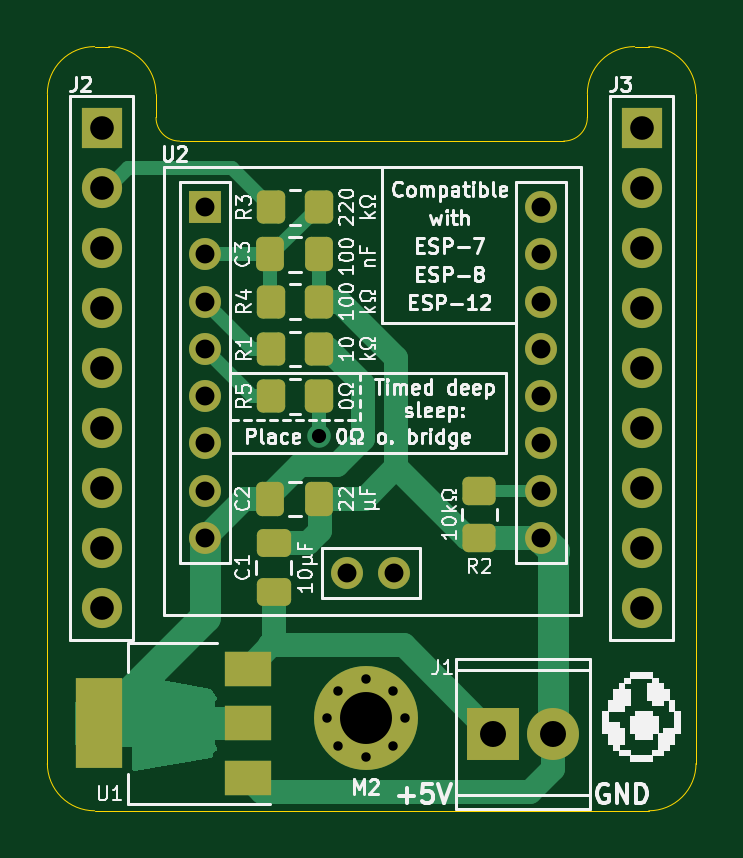
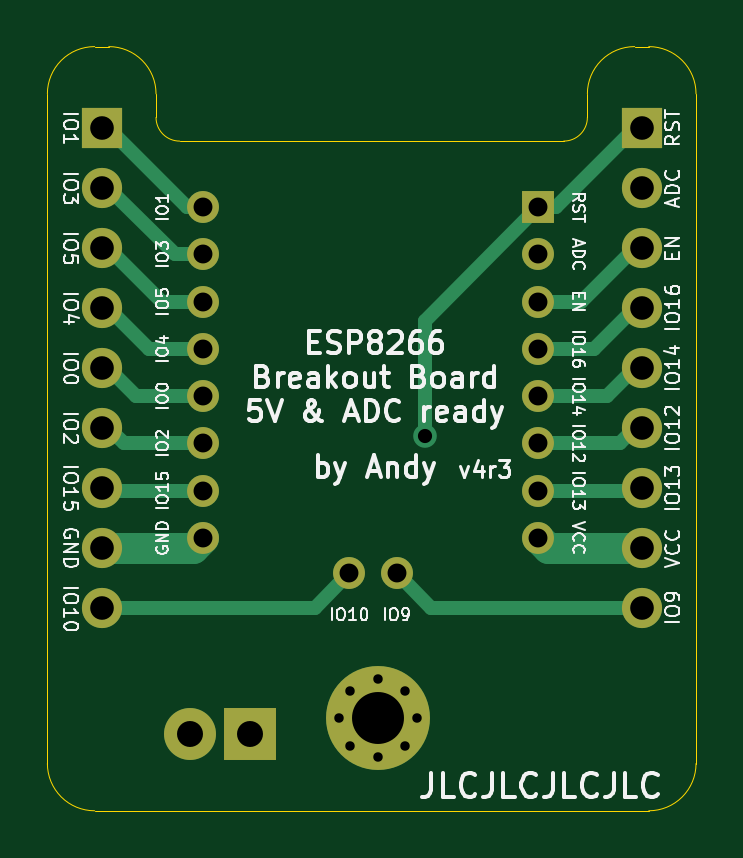
Circuit board: 11 layer files. Board 27.5 x 32.3 mm.
- bottom_copper: ESPBreakoutBoard-Min-Cutout-B_Cu.gbl (5145 bytes)
- outline: ESPBreakoutBoard-Min-Cutout-B_Fab.gbr (486 bytes)
- bottom_mask: ESPBreakoutBoard-Min-Cutout-B_Mask.gbs (1961 bytes)
- paste: ESPBreakoutBoard-Min-Cutout-B_Paste.gbp (510 bytes)
- bottom_silk: ESPBreakoutBoard-Min-Cutout-B_Silkscreen.gbo (47183 bytes)
- outline: ESPBreakoutBoard-Min-Cutout-Edge_Cuts.gm1 (1552 bytes)
- top_copper: ESPBreakoutBoard-Min-Cutout-F_Cu.gtl (9533 bytes)
- top_mask: ESPBreakoutBoard-Min-Cutout-F_Mask.gts (3737 bytes)
- paste: ESPBreakoutBoard-Min-Cutout-F_Paste.gtp (2286 bytes)
- top_silk: ESPBreakoutBoard-Min-Cutout-F_Silkscreen.gto (51521 bytes)
- drill: ESPBreakoutBoard-Min-Cutout-PTH.drl (823 bytes)

=== bottom_copper: ESPBreakoutBoard-Min-Cutout-B_Cu.gbl ===
G04 #@! TF.GenerationSoftware,KiCad,Pcbnew,(6.0.2)*
G04 #@! TF.CreationDate,2022-09-29T23:54:57+02:00*
G04 #@! TF.ProjectId,ESPBreakoutBoard-Min-Cutout,45535042-7265-4616-9b6f-7574426f6172,rev?*
G04 #@! TF.SameCoordinates,Original*
G04 #@! TF.FileFunction,Copper,L2,Bot*
G04 #@! TF.FilePolarity,Positive*
%FSLAX46Y46*%
G04 Gerber Fmt 4.6, Leading zero omitted, Abs format (unit mm)*
G04 Created by KiCad (PCBNEW (6.0.2)) date 2022-09-29 23:54:57*
%MOMM*%
%LPD*%
G01*
G04 APERTURE LIST*
G04 #@! TA.AperFunction,ComponentPad*
%ADD10R,2.200000X2.200000*%
G04 #@! TD*
G04 #@! TA.AperFunction,ComponentPad*
%ADD11C,2.200000*%
G04 #@! TD*
G04 #@! TA.AperFunction,ComponentPad*
%ADD12R,1.350000X1.350000*%
G04 #@! TD*
G04 #@! TA.AperFunction,ComponentPad*
%ADD13O,1.350000X1.350000*%
G04 #@! TD*
G04 #@! TA.AperFunction,ComponentPad*
%ADD14C,1.350000*%
G04 #@! TD*
G04 #@! TA.AperFunction,ComponentPad*
%ADD15R,1.700000X1.700000*%
G04 #@! TD*
G04 #@! TA.AperFunction,ComponentPad*
%ADD16O,1.700000X1.700000*%
G04 #@! TD*
G04 #@! TA.AperFunction,ComponentPad*
%ADD17C,0.700000*%
G04 #@! TD*
G04 #@! TA.AperFunction,ComponentPad*
%ADD18C,4.400000*%
G04 #@! TD*
G04 #@! TA.AperFunction,ViaPad*
%ADD19C,1.000000*%
G04 #@! TD*
G04 #@! TA.AperFunction,Conductor*
%ADD20C,1.300000*%
G04 #@! TD*
G04 #@! TA.AperFunction,Conductor*
%ADD21C,0.600000*%
G04 #@! TD*
G04 APERTURE END LIST*
D10*
X155200000Y-93100000D03*
D11*
X157740000Y-93100000D03*
D12*
X143000000Y-70800000D03*
D13*
X143000000Y-72800000D03*
X143000000Y-74800000D03*
X143000000Y-76800000D03*
X143000000Y-78800000D03*
X143000000Y-80800000D03*
X143000000Y-82800000D03*
X143000000Y-84800000D03*
X149000000Y-86300000D03*
X151000000Y-86300000D03*
X157200000Y-84800000D03*
X157200000Y-82800000D03*
X157200000Y-80800000D03*
X157200000Y-78800000D03*
X157200000Y-76800000D03*
X157200000Y-74800000D03*
X157200000Y-72800000D03*
D14*
X157200000Y-70800000D03*
D15*
X138620000Y-67450000D03*
D16*
X138620000Y-69990000D03*
X138620000Y-72530000D03*
X138620000Y-75070000D03*
X138620000Y-77610000D03*
X138620000Y-80150000D03*
X138620000Y-82690000D03*
X138620000Y-85230000D03*
X138620000Y-87770000D03*
D15*
X161480000Y-67450000D03*
D16*
X161480000Y-69990000D03*
X161480000Y-72530000D03*
X161480000Y-75070000D03*
X161480000Y-77610000D03*
X161480000Y-80150000D03*
X161480000Y-82690000D03*
X161480000Y-85230000D03*
X161480000Y-87770000D03*
D17*
X150966726Y-93606726D03*
X151450000Y-92440000D03*
X148633274Y-93606726D03*
X150966726Y-91273274D03*
X148150000Y-92440000D03*
X149800000Y-94090000D03*
X148633274Y-91273274D03*
X149800000Y-90790000D03*
D18*
X149800000Y-92440000D03*
D19*
X147800000Y-80500000D03*
D20*
X161480000Y-85230000D02*
X157630000Y-85230000D01*
X157630000Y-85230000D02*
X157200000Y-84800000D01*
X142570000Y-85230000D02*
X143000000Y-84800000D01*
X138620000Y-85230000D02*
X142570000Y-85230000D01*
D21*
X138620000Y-72530000D02*
X138900000Y-72530000D01*
X141170000Y-74800000D02*
X138900000Y-72530000D01*
X143000000Y-74800000D02*
X141170000Y-74800000D01*
X140630000Y-76800000D02*
X138900000Y-75070000D01*
X143000000Y-76800000D02*
X140630000Y-76800000D01*
X138620000Y-75070000D02*
X138900000Y-75070000D01*
X147800000Y-75600000D02*
X147800000Y-80500000D01*
X142250000Y-70800000D02*
X138900000Y-67450000D01*
X143000000Y-70800000D02*
X147800000Y-75600000D01*
X138620000Y-67450000D02*
X138900000Y-67450000D01*
X143000000Y-70800000D02*
X142250000Y-70800000D01*
X157200000Y-82800000D02*
X161090000Y-82800000D01*
X161090000Y-82800000D02*
X161200000Y-82690000D01*
X161480000Y-82690000D02*
X161200000Y-82690000D01*
X138620000Y-77610000D02*
X138900000Y-77610000D01*
X140090000Y-78800000D02*
X138900000Y-77610000D01*
X143000000Y-78800000D02*
X140090000Y-78800000D01*
X139550000Y-80800000D02*
X138900000Y-80150000D01*
X138620000Y-80150000D02*
X138900000Y-80150000D01*
X143000000Y-80800000D02*
X139550000Y-80800000D01*
X143000000Y-82800000D02*
X139010000Y-82800000D01*
X139010000Y-82800000D02*
X138900000Y-82690000D01*
X147530000Y-87770000D02*
X149000000Y-86300000D01*
X138620000Y-87770000D02*
X147530000Y-87770000D01*
X161480000Y-67450000D02*
X161200000Y-67450000D01*
X157300000Y-70800000D02*
X157250000Y-70750000D01*
X157200000Y-70800000D02*
X157300000Y-70800000D01*
X157850000Y-70800000D02*
X161200000Y-67450000D01*
X157200000Y-70800000D02*
X157850000Y-70800000D01*
X161480000Y-69990000D02*
X161200000Y-69990000D01*
X158390000Y-72800000D02*
X161200000Y-69990000D01*
X157200000Y-72800000D02*
X158390000Y-72800000D01*
X158930000Y-74800000D02*
X161200000Y-72530000D01*
X161480000Y-72530000D02*
X161200000Y-72530000D01*
X157200000Y-74800000D02*
X158930000Y-74800000D01*
X157200000Y-76800000D02*
X159470000Y-76800000D01*
X161480000Y-75070000D02*
X161200000Y-75070000D01*
X159470000Y-76800000D02*
X161200000Y-75070000D01*
X157200000Y-78800000D02*
X160010000Y-78800000D01*
X161480000Y-77610000D02*
X161200000Y-77610000D01*
X160010000Y-78800000D02*
X161200000Y-77610000D01*
X157200000Y-80800000D02*
X160550000Y-80800000D01*
X160550000Y-80800000D02*
X161200000Y-80150000D01*
X161480000Y-80150000D02*
X161200000Y-80150000D01*
X152470000Y-87770000D02*
X151000000Y-86300000D01*
X161480000Y-87770000D02*
X152470000Y-87770000D01*
M02*

=== outline: ESPBreakoutBoard-Min-Cutout-B_Fab.gbr ===
G04 #@! TF.GenerationSoftware,KiCad,Pcbnew,(6.0.2)*
G04 #@! TF.CreationDate,2022-09-29T23:54:57+02:00*
G04 #@! TF.ProjectId,ESPBreakoutBoard-Min-Cutout,45535042-7265-4616-9b6f-7574426f6172,rev?*
G04 #@! TF.SameCoordinates,Original*
G04 #@! TF.FileFunction,AssemblyDrawing,Bot*
%FSLAX46Y46*%
G04 Gerber Fmt 4.6, Leading zero omitted, Abs format (unit mm)*
G04 Created by KiCad (PCBNEW (6.0.2)) date 2022-09-29 23:54:57*
%MOMM*%
%LPD*%
G01*
G04 APERTURE LIST*
G04 APERTURE END LIST*
M02*

=== bottom_mask: ESPBreakoutBoard-Min-Cutout-B_Mask.gbs ===
G04 #@! TF.GenerationSoftware,KiCad,Pcbnew,(6.0.2)*
G04 #@! TF.CreationDate,2022-09-29T23:54:57+02:00*
G04 #@! TF.ProjectId,ESPBreakoutBoard-Min-Cutout,45535042-7265-4616-9b6f-7574426f6172,rev?*
G04 #@! TF.SameCoordinates,Original*
G04 #@! TF.FileFunction,Soldermask,Bot*
G04 #@! TF.FilePolarity,Negative*
%FSLAX46Y46*%
G04 Gerber Fmt 4.6, Leading zero omitted, Abs format (unit mm)*
G04 Created by KiCad (PCBNEW (6.0.2)) date 2022-09-29 23:54:57*
%MOMM*%
%LPD*%
G01*
G04 APERTURE LIST*
%ADD10R,2.200000X2.200000*%
%ADD11C,2.200000*%
%ADD12R,1.350000X1.350000*%
%ADD13O,1.350000X1.350000*%
%ADD14C,1.350000*%
%ADD15R,1.700000X1.700000*%
%ADD16O,1.700000X1.700000*%
%ADD17C,0.700000*%
%ADD18C,4.400000*%
G04 APERTURE END LIST*
D10*
X155200000Y-93100000D03*
D11*
X157740000Y-93100000D03*
D12*
X143000000Y-70800000D03*
D13*
X143000000Y-72800000D03*
X143000000Y-74800000D03*
X143000000Y-76800000D03*
X143000000Y-78800000D03*
X143000000Y-80800000D03*
X143000000Y-82800000D03*
X143000000Y-84800000D03*
X149000000Y-86300000D03*
X151000000Y-86300000D03*
X157200000Y-84800000D03*
X157200000Y-82800000D03*
X157200000Y-80800000D03*
X157200000Y-78800000D03*
X157200000Y-76800000D03*
X157200000Y-74800000D03*
X157200000Y-72800000D03*
D14*
X157200000Y-70800000D03*
D15*
X138620000Y-67450000D03*
D16*
X138620000Y-69990000D03*
X138620000Y-72530000D03*
X138620000Y-75070000D03*
X138620000Y-77610000D03*
X138620000Y-80150000D03*
X138620000Y-82690000D03*
X138620000Y-85230000D03*
X138620000Y-87770000D03*
D15*
X161480000Y-67450000D03*
D16*
X161480000Y-69990000D03*
X161480000Y-72530000D03*
X161480000Y-75070000D03*
X161480000Y-77610000D03*
X161480000Y-80150000D03*
X161480000Y-82690000D03*
X161480000Y-85230000D03*
X161480000Y-87770000D03*
D17*
X150966726Y-93606726D03*
X151450000Y-92440000D03*
X148633274Y-93606726D03*
X150966726Y-91273274D03*
X148150000Y-92440000D03*
X149800000Y-94090000D03*
X148633274Y-91273274D03*
X149800000Y-90790000D03*
D18*
X149800000Y-92440000D03*
M02*

=== paste: ESPBreakoutBoard-Min-Cutout-B_Paste.gbp ===
G04 #@! TF.GenerationSoftware,KiCad,Pcbnew,(6.0.2)*
G04 #@! TF.CreationDate,2022-09-29T23:54:57+02:00*
G04 #@! TF.ProjectId,ESPBreakoutBoard-Min-Cutout,45535042-7265-4616-9b6f-7574426f6172,rev?*
G04 #@! TF.SameCoordinates,Original*
G04 #@! TF.FileFunction,Paste,Bot*
G04 #@! TF.FilePolarity,Positive*
%FSLAX46Y46*%
G04 Gerber Fmt 4.6, Leading zero omitted, Abs format (unit mm)*
G04 Created by KiCad (PCBNEW (6.0.2)) date 2022-09-29 23:54:57*
%MOMM*%
%LPD*%
G01*
G04 APERTURE LIST*
G04 APERTURE END LIST*
M02*

=== bottom_silk: ESPBreakoutBoard-Min-Cutout-B_Silkscreen.gbo (47183 bytes, source omitted) ===
=== outline: ESPBreakoutBoard-Min-Cutout-Edge_Cuts.gm1 ===
G04 #@! TF.GenerationSoftware,KiCad,Pcbnew,(6.0.2)*
G04 #@! TF.CreationDate,2022-09-29T23:54:57+02:00*
G04 #@! TF.ProjectId,ESPBreakoutBoard-Min-Cutout,45535042-7265-4616-9b6f-7574426f6172,rev?*
G04 #@! TF.SameCoordinates,Original*
G04 #@! TF.FileFunction,Profile,NP*
%FSLAX46Y46*%
G04 Gerber Fmt 4.6, Leading zero omitted, Abs format (unit mm)*
G04 Created by KiCad (PCBNEW (6.0.2)) date 2022-09-29 23:54:57*
%MOMM*%
%LPD*%
G01*
G04 APERTURE LIST*
G04 #@! TA.AperFunction,Profile*
%ADD10C,0.050000*%
G04 #@! TD*
G04 APERTURE END LIST*
D10*
X136320000Y-94350000D02*
X136320000Y-66000000D01*
X140920000Y-66000000D02*
G75*
G03*
X138920000Y-64000000I-1999999J1D01*
G01*
X161180000Y-64000000D02*
G75*
G03*
X159180000Y-66000000I-1J-1999999D01*
G01*
X161180000Y-64000000D02*
X161780000Y-64000000D01*
X141920000Y-68000000D02*
X158180000Y-68000000D01*
X140920000Y-66000000D02*
X140920000Y-67000000D01*
X161780000Y-96350000D02*
G75*
G03*
X163780000Y-94350000I1J1999999D01*
G01*
X163780000Y-66000000D02*
G75*
G03*
X161780000Y-64000000I-1999999J1D01*
G01*
X140920000Y-67000000D02*
G75*
G03*
X141920000Y-68000000I999999J-1D01*
G01*
X159180000Y-66000000D02*
X159180000Y-67000000D01*
X136320000Y-94350000D02*
G75*
G03*
X138320000Y-96350000I1999999J-1D01*
G01*
X138320000Y-64000000D02*
X138920000Y-64000000D01*
X158180000Y-68000000D02*
G75*
G03*
X159180000Y-67000000I1J999999D01*
G01*
X161780000Y-96350000D02*
X138320000Y-96350000D01*
X138320000Y-64000000D02*
G75*
G03*
X136320000Y-66000000I-1J-1999999D01*
G01*
X163780000Y-66000000D02*
X163780000Y-94350000D01*
M02*

=== top_copper: ESPBreakoutBoard-Min-Cutout-F_Cu.gtl (9533 bytes, source omitted) ===
=== top_mask: ESPBreakoutBoard-Min-Cutout-F_Mask.gts (3737 bytes, source withheld) ===
=== paste: ESPBreakoutBoard-Min-Cutout-F_Paste.gtp (2286 bytes, source withheld) ===
=== top_silk: ESPBreakoutBoard-Min-Cutout-F_Silkscreen.gto (51521 bytes, source omitted) ===
=== drill: ESPBreakoutBoard-Min-Cutout-PTH.drl ===
M48
METRIC,TZ
T1C0.400
T2C0.600
T3C0.800
T4C1.000
T5C1.100
T6C2.200
%
G90
G05
T1
X148150Y-92440
X148633Y-91273
X148633Y-93607
X149800Y-90790
X149800Y-94090
X150967Y-91273
X150967Y-93607
X151450Y-92440
T2
X147800Y-80500
T3
X143000Y-70800
X143000Y-72800
X143000Y-74800
X143000Y-76800
X143000Y-78800
X143000Y-80800
X143000Y-82800
X143000Y-84800
X149000Y-86300
X151000Y-86300
X157200Y-70800
X157200Y-72800
X157200Y-74800
X157200Y-76800
X157200Y-78800
X157200Y-80800
X157200Y-82800
X157200Y-84800
T4
X138620Y-67450
X138620Y-69990
X138620Y-72530
X138620Y-75070
X138620Y-77610
X138620Y-80150
X138620Y-82690
X138620Y-85230
X138620Y-87770
X161480Y-67450
X161480Y-69990
X161480Y-72530
X161480Y-75070
X161480Y-77610
X161480Y-80150
X161480Y-82690
X161480Y-85230
X161480Y-87770
T5
X155200Y-93100
X157740Y-93100
T6
X149800Y-92440
T0
M30

